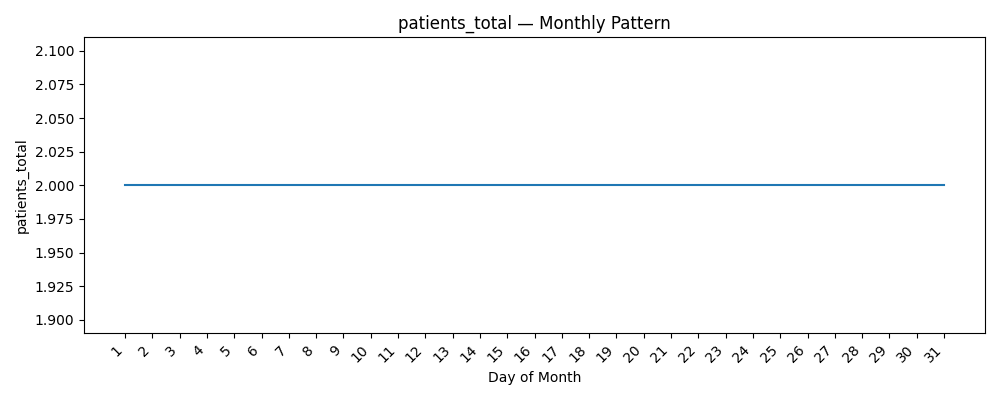

Data behind this chart, as committed beside it:
datetime, patients_total
1, 2.0
2, 2.0
3, 2.0
4, 2.0
5, 2.0
6, 2.0
7, 2.0
8, 2.0
9, 2.0
10, 2.0
11, 2.0
12, 2.0
13, 2.0
14, 2.0
15, 2.0
16, 2.0
17, 2.0
18, 2.0
19, 2.0
20, 2.0
21, 2.0
22, 2.0
23, 2.0
24, 2.0
25, 2.0
26, 2.0
27, 2.0
28, 2.0
29, 2.0
30, 2.0
31, 2.0
